Dataset: Images (GitHub, ryandieumegarde/PokemonClassifier). Classes: Abra, Arcanine, Articuno, Beedrill, Blastoise, Bulbasaur, Butterfree, Charizard, Charmander, Diglett, Ditto, Dragonite, Eevee, Electabuzz, Electrode, Flareon, Gengar, Geodude, Gyarados, Jolteon, Magmar, Marowak, Mew, Mewtwo, Moltres, Nidoking, Nidoqueen, Oddish, Pikachu, Poliwag, Raichu, Sandshrew, Slowpoke, Squirtle, Staryu, Vaporeon, Venomoth, Venusaur, Zapdos.

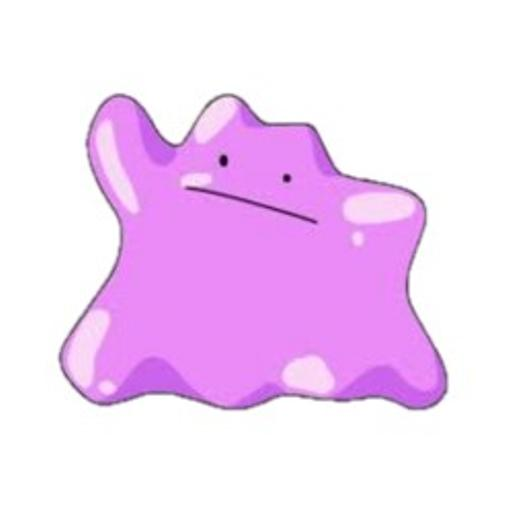
Label: Ditto

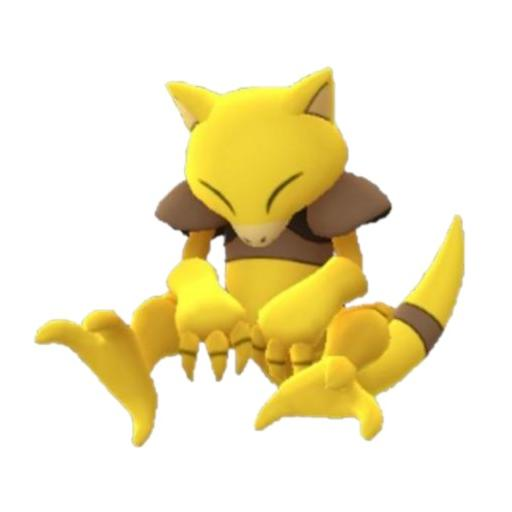
Label: Abra

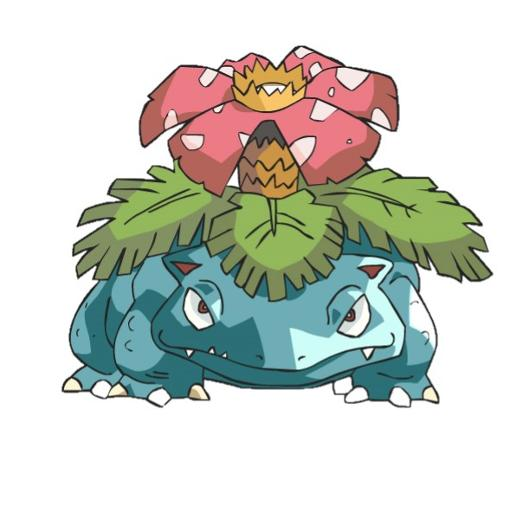
Label: Venusaur

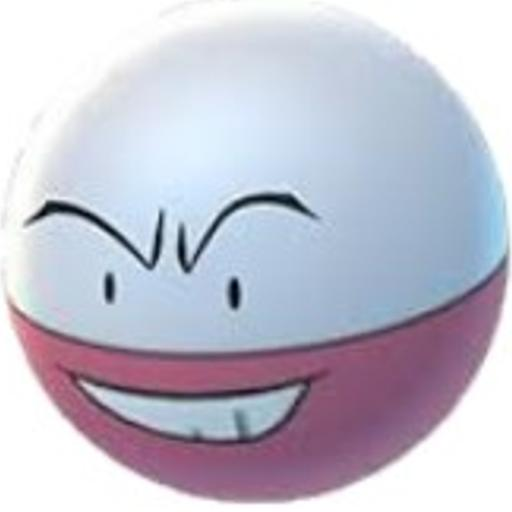
Label: Electrode

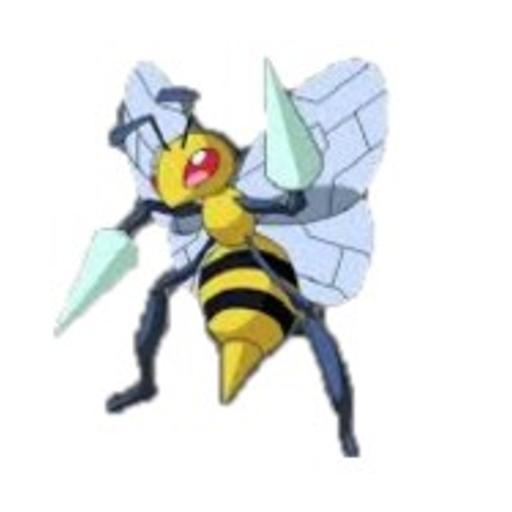
Label: Beedrill

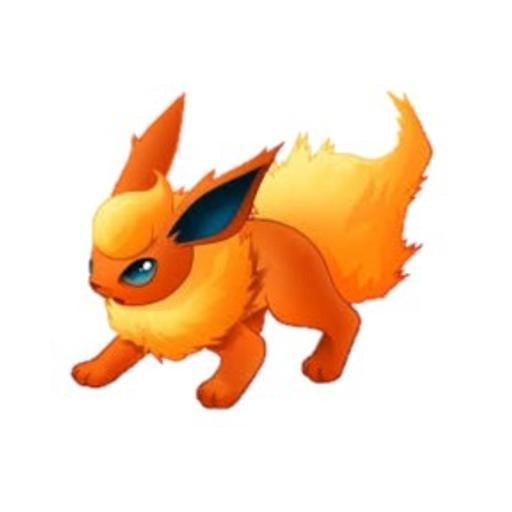
Label: Flareon
